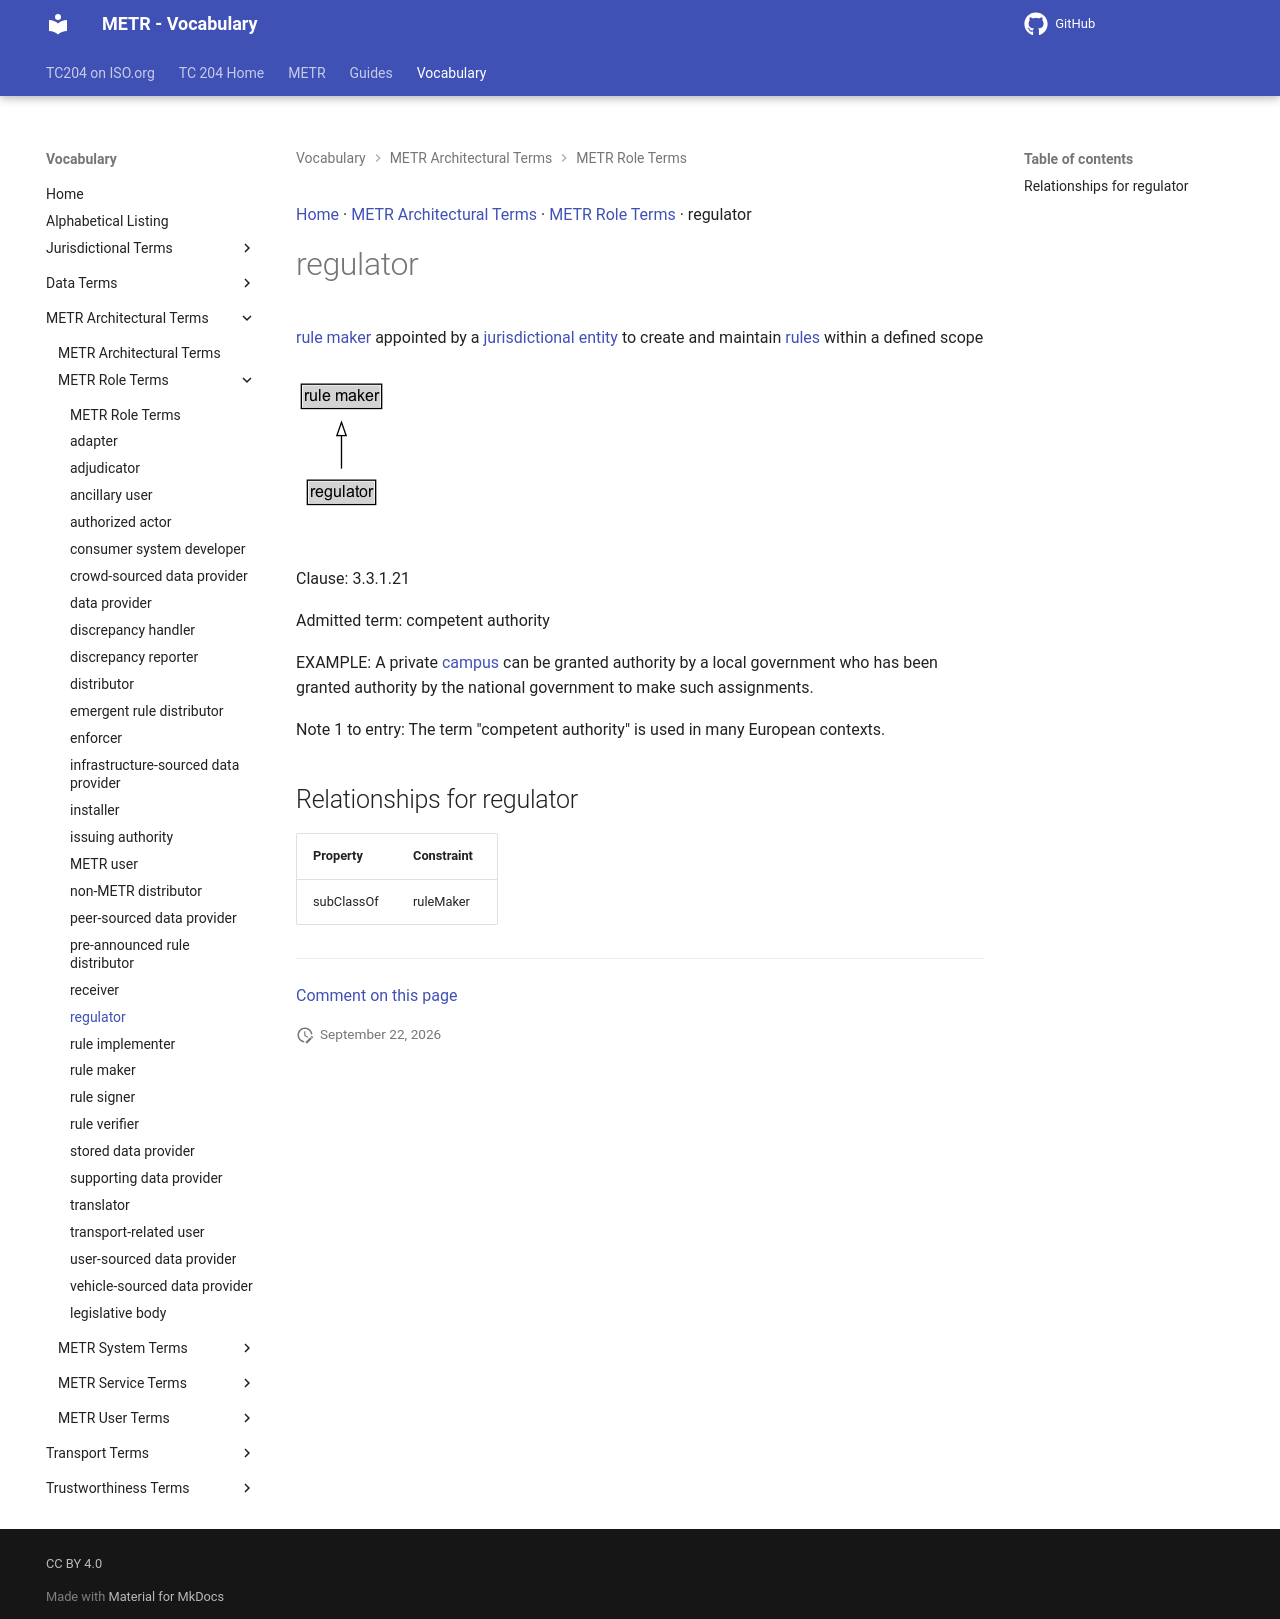

repository: ISO-TC204/iso24315-vocab · page: v1.1.0-alpha.2/terms/regulator/index.html · generator: mkdocs

[Home](../index.md) · [METR Architectural Terms](groups/METR Architectural Terms.md) · [METR Role Terms](patterns/METR Role Terms.md) · regulator

# regulator

[rule maker](rule maker.md) appointed by a [jurisdictional entity](jurisdictional entity.md) to create and maintain [rules](rule.md) within a defined scope

<object type="image/svg+xml" data="../../diagrams/regulator.dot.svg">
    <img alt="regulator Diagram" src="../../diagrams/regulator.dot.png" /> <!-- Fallback for non-SVG browsers -->
</object>

Clause: 3.3.1.21

Admitted term: competent authority

EXAMPLE: A private [campus](campus.md) can be granted authority by a local government who has been granted authority by the national government to make such assignments.

Note 1 to entry: The term "competent authority" is used in many European contexts.

## Relationships for regulator

| Property | Constraint |
| --- | --- |
| subClassOf | ruleMaker |


---

[Comment on this page](https://github.com/ISO-TC204/iso24315-vocab/issues/new?template=page-feedback.yml&title=%5BPage+feedback%5D+regulator&page-title=regulator&page-path=terms%2Fregulator.md)
